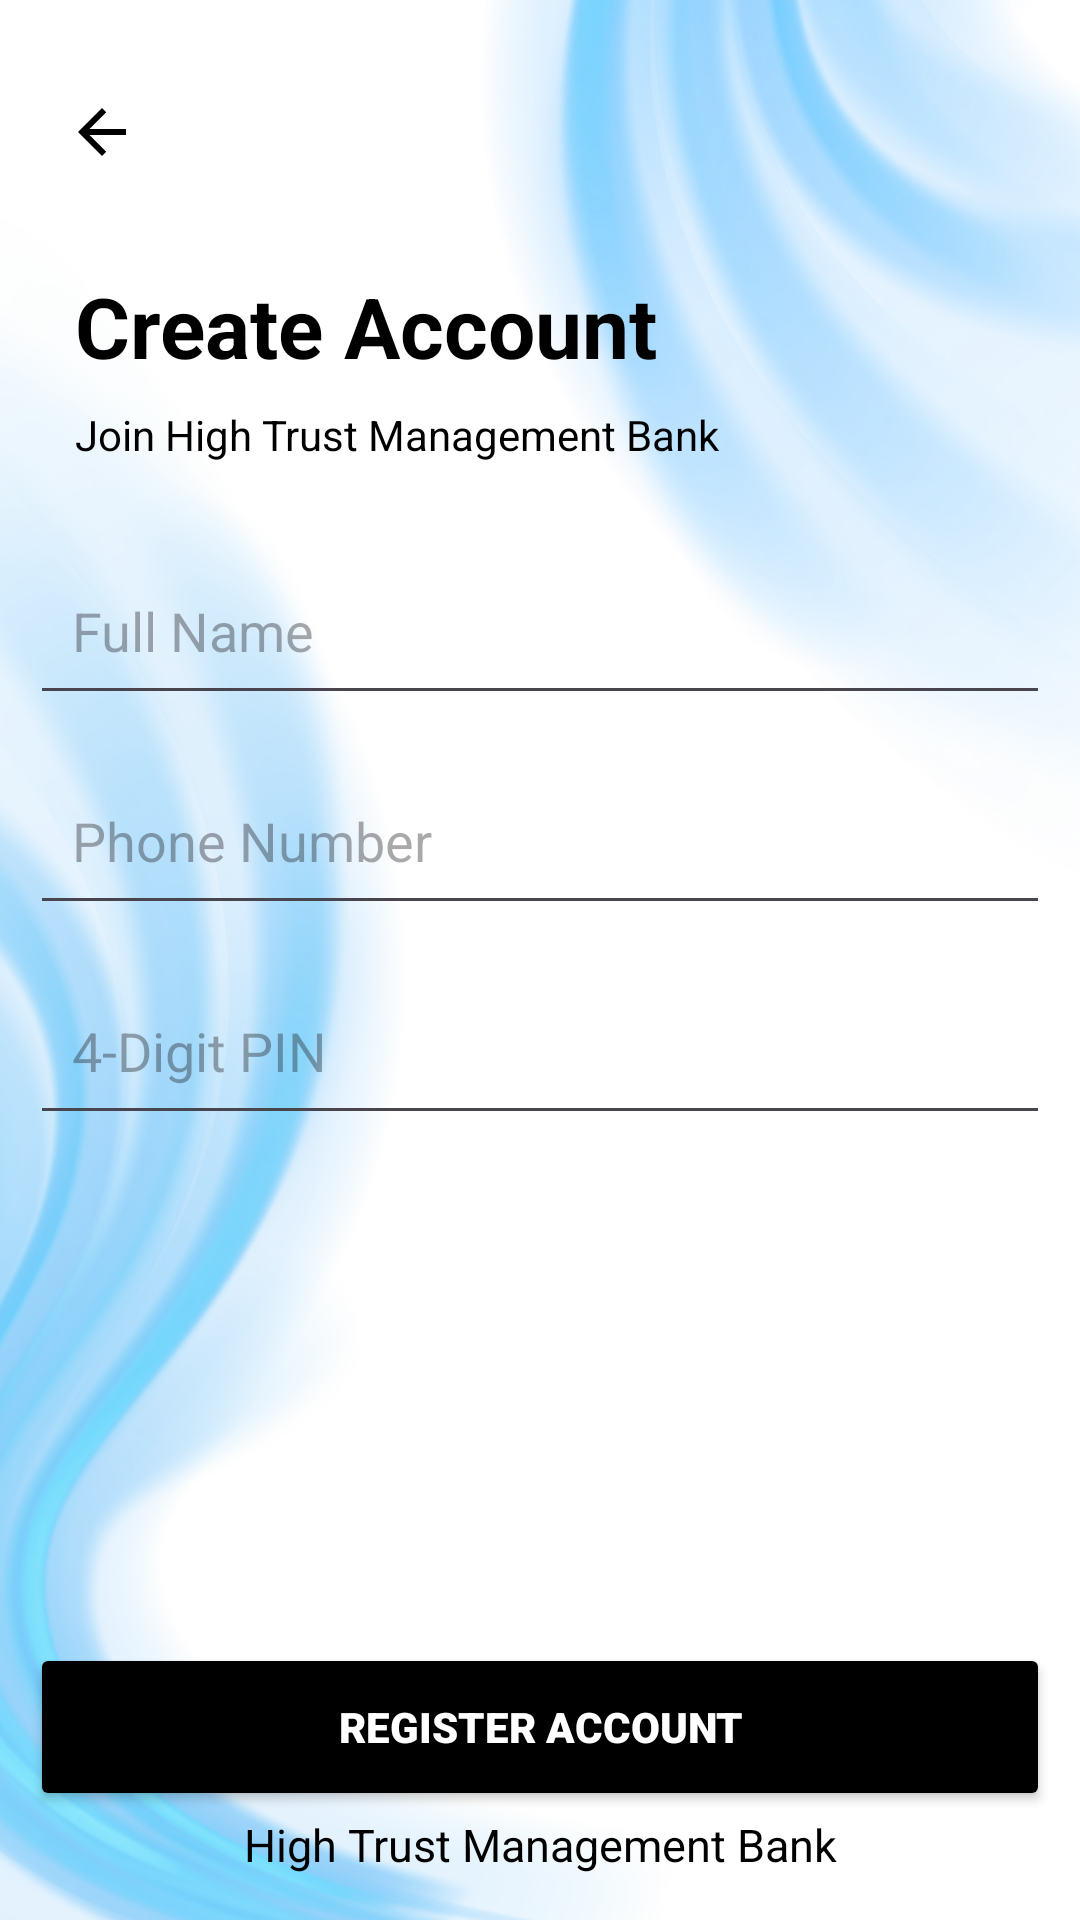

Layout XML and referenced resources for this Android screen:
<!-- AndroidManifest.xml: application theme Theme.HTMB -->
<!-- res/layout/activity_register.xml -->
<?xml version="1.0" encoding="utf-8"?>
<ScrollView xmlns:android="http://schemas.android.com/apk/res/android"
    android:layout_width="match_parent"
    android:layout_height="match_parent"
    android:fillViewport="true"
    android:background="@drawable/htmb_dark_background">

    <LinearLayout
        android:layout_width="match_parent"
        android:layout_height="match_parent"
        android:orientation="vertical"
        android:padding="10dp"
        android:gravity="center">

        <ImageButton
            android:id="@+id/registerBackButton"
            android:layout_width="48dp"
            android:layout_height="48dp"
            android:layout_gravity="start"
            android:layout_marginTop="10dp"
            android:layout_marginBottom="2dp"
            android:background="?attr/selectableItemBackgroundBorderless"
            android:contentDescription="Go back"
            android:padding="12dp"
            android:src="@drawable/baseline_arrow_back_24" />

        <TextView
            android:layout_width="match_parent"
            android:layout_height="wrap_content"
            android:text="Create Account"
            android:layout_marginStart="10dp"
            android:textColor="@color/app_text"
            android:textSize="28sp"
            android:textStyle="bold"
            android:layout_marginTop="20dp" />

        <TextView
            android:layout_width="match_parent"
            android:layout_height="wrap_content"
            android:layout_marginStart="10dp"
            android:text="Join High Trust Management Bank"
            android:textColor="@color/app_text"
            android:textSize="14sp"
            android:layout_marginTop="8dp"
            android:layout_marginBottom="28dp" />

        <EditText
            android:id="@+id/nameInput"
            android:layout_width="match_parent"
            android:layout_height="56dp"
            android:hint="Full Name"
            android:inputType="textPersonName"
            android:padding="14dp"
            android:layout_marginBottom="14dp" />

        <EditText
            android:id="@+id/phoneInput"
            android:layout_width="match_parent"
            android:layout_height="56dp"
            android:hint="Phone Number"
            android:inputType="phone"
            android:maxLength="11"
            android:padding="14dp"
            android:layout_marginBottom="14dp" />

        <EditText
            android:id="@+id/pinInput"
            android:layout_width="match_parent"
            android:layout_height="56dp"
            android:hint="4-Digit PIN"
            android:inputType="numberPassword"
            android:maxLength="4"
            android:padding="14dp"/>

        <View
            android:layout_width="match_parent"
            android:layout_height="0dp"
            android:layout_weight="1" />

        <Button
            android:id="@+id/registerButton"
            android:layout_width="match_parent"
            android:layout_height="56dp"
            android:layout_marginTop="16dp"
            android:fontFamily="sans-serif-black"
            android:text="REGISTER ACCOUNT"
            android:textColor="#FFFFFF"
            android:backgroundTint="@color/app_primary" />

        <TextView
            android:id="@+id/textView"
            android:layout_width="match_parent"
            android:layout_height="wrap_content"
            android:layout_marginTop="1dp"
            android:layout_marginBottom="5dp"
            android:text="High Trust Management Bank"
            android:textAlignment="center"
            android:textColor="@color/app_text"
            android:textSize="15sp" />

    </LinearLayout>
</ScrollView>
<!-- resources referenced by this layout -->
<resources>
  <color name="app_primary">#000000</color>
  <color name="app_text">#000000</color>
  <!-- drawable baseline_arrow_back_24 (drawable) -->
  <vector xmlns:android="http://schemas.android.com/apk/res/android" android:autoMirrored="true" android:height="24dp" android:tint="#000000" android:viewportHeight="24" android:viewportWidth="24" android:width="24dp">
  <path android:fillColor="@android:color/white" android:pathData="M20,11H7.83l5.59,-5.59L12,4l-8,8 8,8 1.41,-1.41L7.83,13H20v-2z"/>
  </vector>
  <!-- drawable htmb_dark_background: png bitmap (drawable, 560942 bytes) -->
  <style name="Theme.HTMB" parent="Base.Theme.HTMB" />
  <style name="Base.Theme.HTMB" parent="Theme.Material3.DayNight.NoActionBar">
  
          
          <item name="android:windowLightStatusBar">true</item>
          <item name="android:windowBackground">@color/app_background</item>
          <item name="colorPrimary">@color/app_primary</item>
          <item name="android:colorAccent">@color/app_primary</item>
  
      </style>
  <color name="app_background">#ffffff</color>
</resources>
